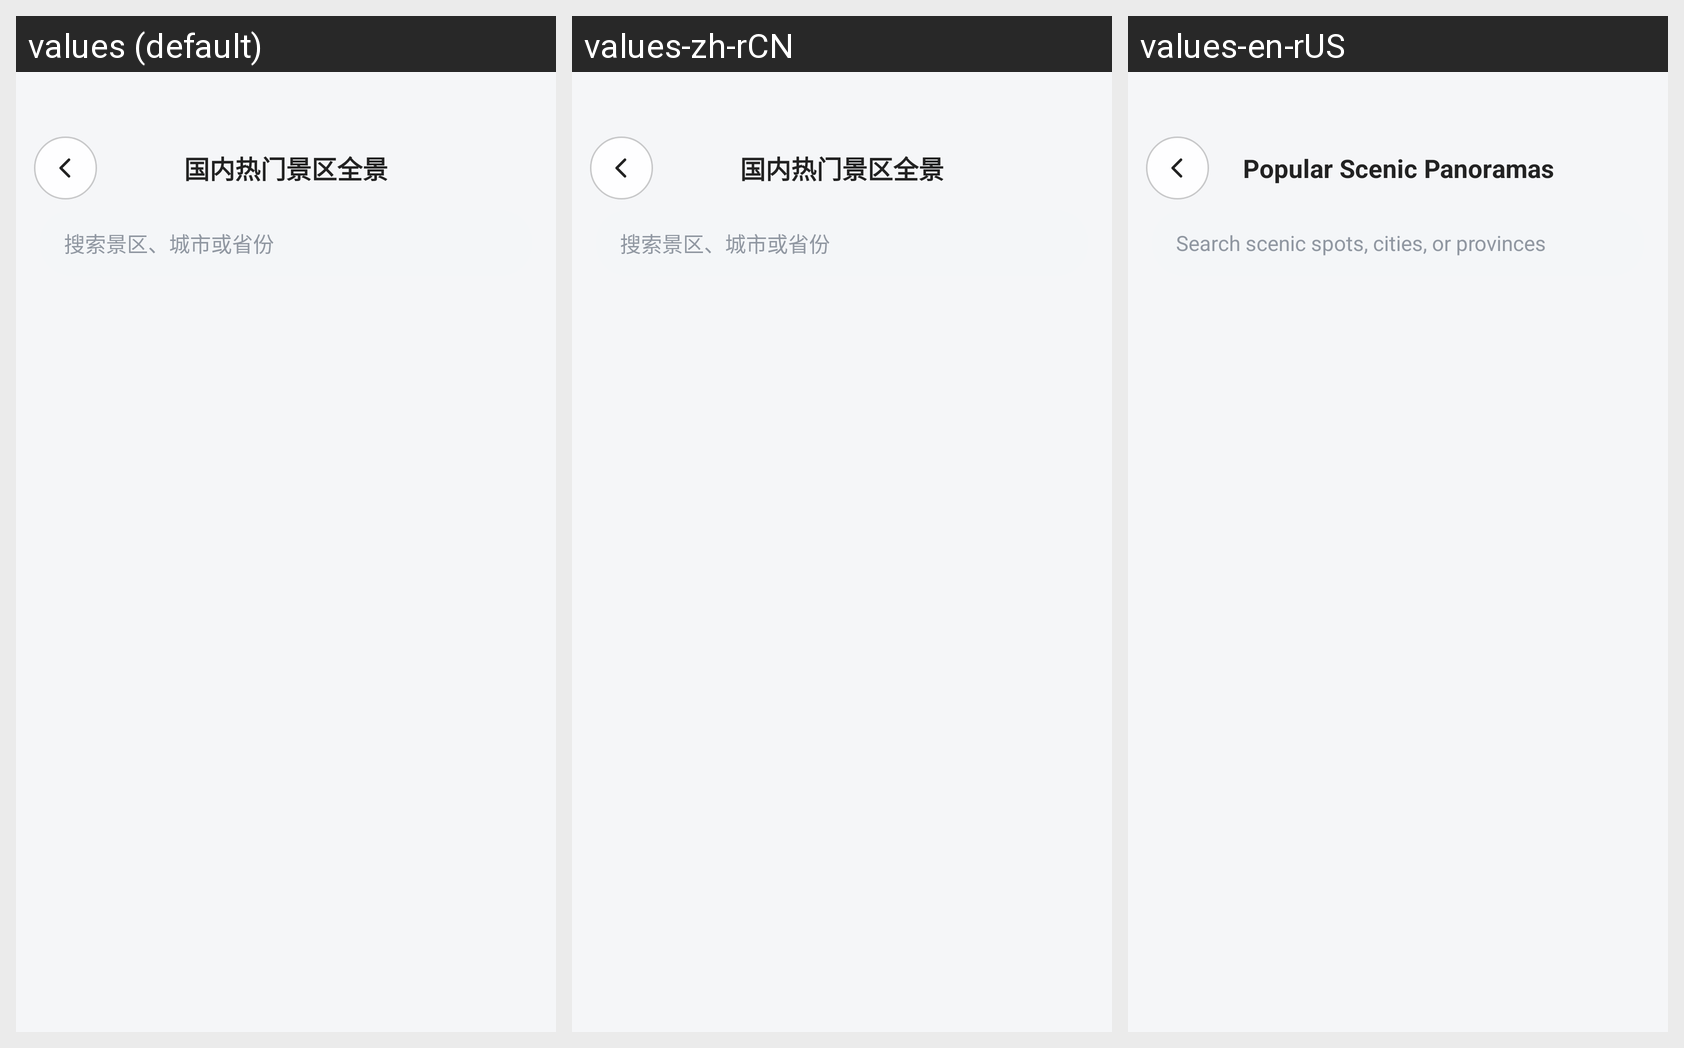

Strings drawn on this Android screen and how each of the app's shown locales translates them:
Android screen res/layout/activity_world_panorama.xml rendered under 3 locales, left to right: values (default), values-zh-rCN, values-en-rUS. Device: Nexus 5 (rendered at 1080×1920; each locale shown at half size, 540×960, under a caption strip naming it); theme AppTheme.Splash.
Strings drawn on this screen, with the default value and each locale's value (text and hints the layout hard-codes, and strings that could not be matched under every locale, appear in the picture but are not listed):

world_title
  values: 国内热门景区全景
  values-zh-rCN: 国内热门景区全景
  values-en-rUS: Popular Scenic Panoramas

world_search_placeholder
  values: 搜索景区、城市或省份
  values-zh-rCN: 搜索景区、城市或省份
  values-en-rUS: Search scenic spots, cities, or provinces
